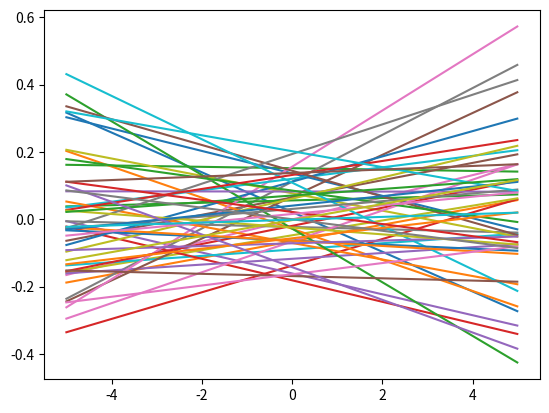

Python code for this plot:
import numpy as np
import matplotlib.pyplot as plt

def get_Bayessian_line():
    mu, sigma = 0, 0.1
    slope_weight = np.random.normal(0, 0.04)
    intercept_weight = np.random.normal(0, 0.1)
    ww = np.array([[slope_weight, intercept_weight]]).T
    xx = np.arange(-5, 5, step=0.01)[:,None]
    ones = np.ones((xx.shape[0], 1))
    xx = np.concatenate((xx, ones), axis=1)
    return xx @ ww

def plot_Bayessian_lines(number_of_lines=50):
    plt.clf()
    X_grid = np.arange(-5, 5, step=0.01)[:, None]
    for i in range(number_of_lines):
        yy = get_Bayessian_line()
        plt.plot(X_grid, yy, label=f'line {i}')
    plt.show()

plot_Bayessian_lines()
    

